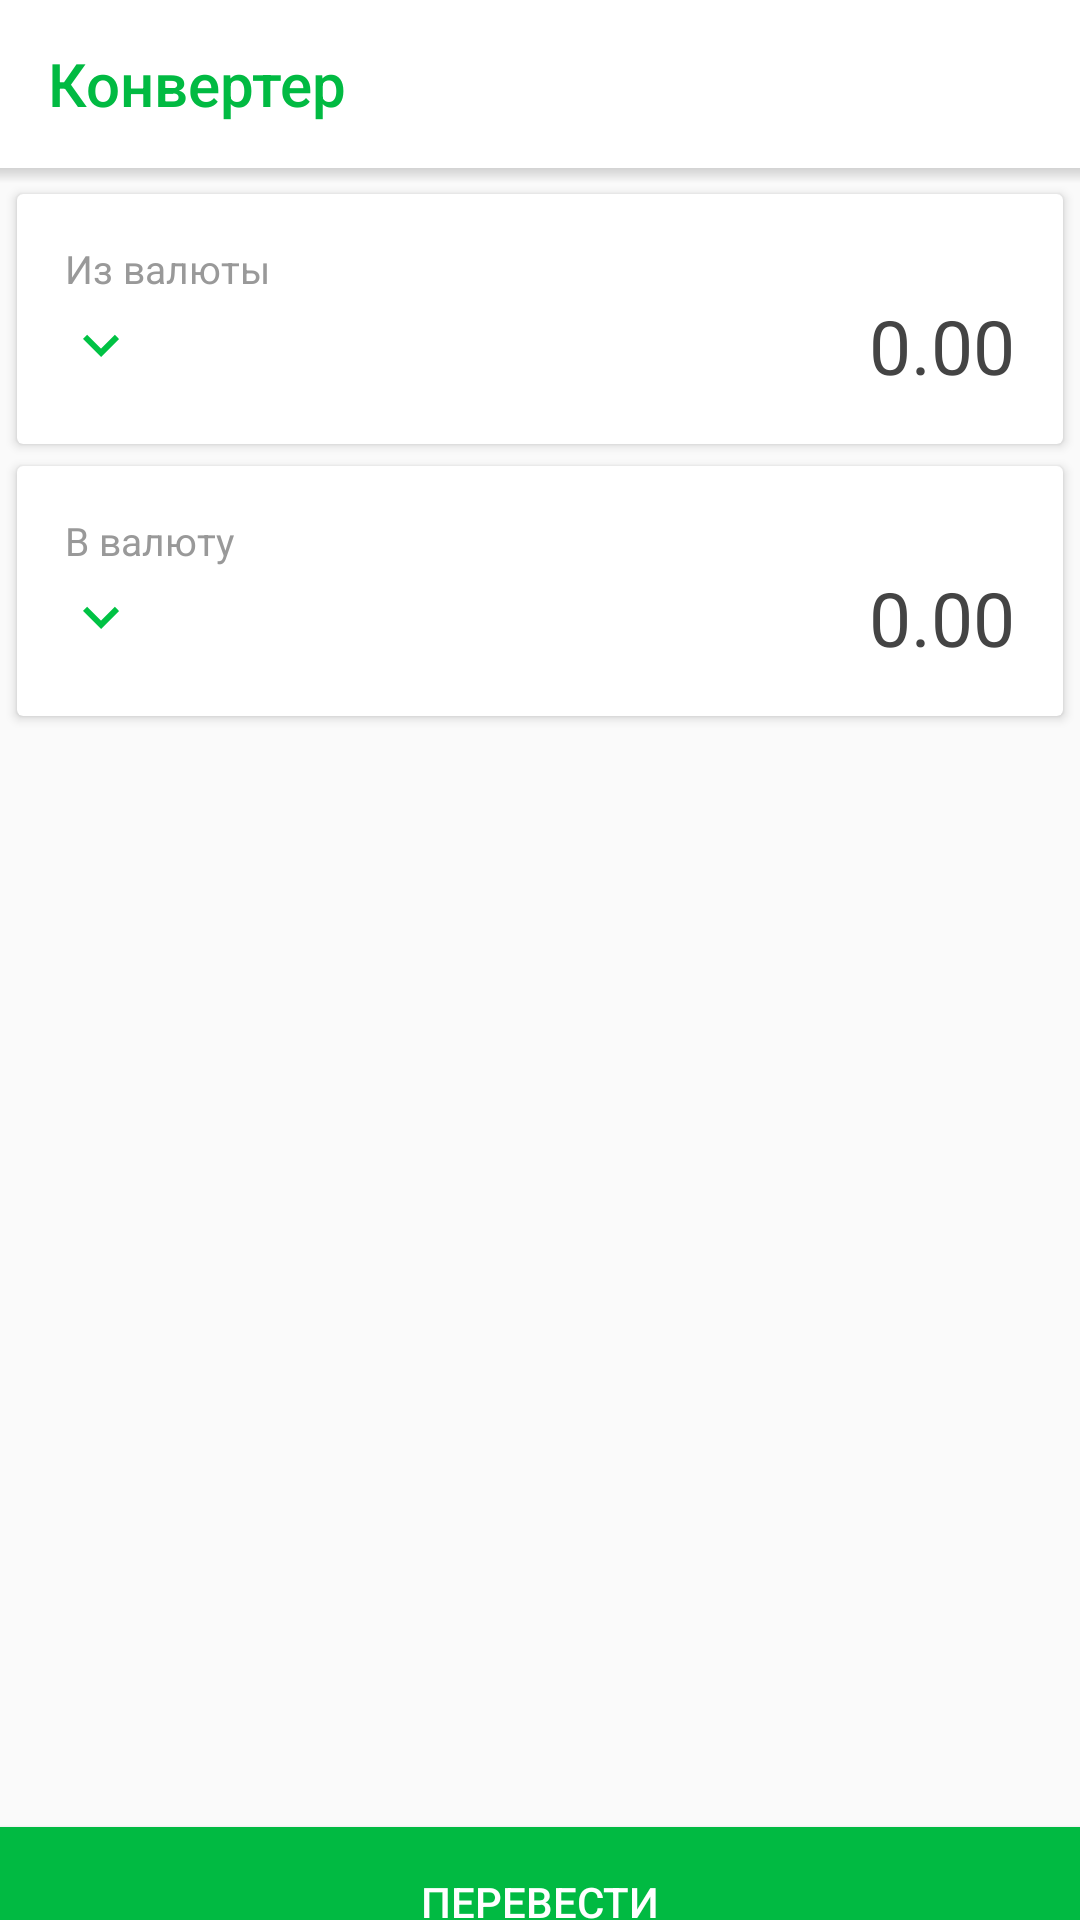

The Android layout XML behind this screen, and the referenced resources:
<!-- AndroidManifest.xml: application theme AppTheme -->
<!-- res/layout/activity_converter.xml -->
<?xml version="1.0" encoding="utf-8"?>
<LinearLayout xmlns:android="http://schemas.android.com/apk/res/android"
    xmlns:app="http://schemas.android.com/apk/res-auto"
    xmlns:tools="http://schemas.android.com/tools"
    android:layout_width="match_parent"
    android:layout_height="match_parent"
    android:focusableInTouchMode="true"
    android:orientation="vertical"
    tools:context=".ui.activity.ConverterActivity">

    <android.support.v7.widget.Toolbar
        android:id="@+id/toolbar"
        android:layout_width="match_parent"
        android:layout_height="?attr/actionBarSize"
        android:background="@android:color/white"
        app:title="@string/app_name"
        app:titleTextColor="@color/colorPrimary" />

    <View
        android:layout_width="match_parent"
        android:layout_height="5dp"
        android:background="@drawable/bg_toolbar_shadow" />

    <android.support.v7.widget.CardView
        android:layout_width="match_parent"
        android:layout_height="wrap_content"
        android:layout_marginLeft="3dp"
        android:layout_marginRight="3dp"
        app:cardUseCompatPadding="true">

        <LinearLayout
            android:layout_width="match_parent"
            android:layout_height="match_parent"
            android:layout_margin="16dp"
            android:orientation="vertical">

            <LinearLayout
                android:layout_width="match_parent"
                android:layout_height="wrap_content"
                android:orientation="horizontal">

                <TextView
                    style="@style/ConverterTitle"
                    android:layout_width="0dp"
                    android:layout_height="wrap_content"
                    android:layout_weight="1"
                    android:text="@string/converter_from_currency" />

                <TextView
                    android:id="@+id/tvSourceRatio"
                    style="@style/ConverterTitle"
                    android:layout_width="wrap_content"
                    android:layout_height="wrap_content"
                    tools:text="1 USD = 0.8 EUR" />

            </LinearLayout>

            <LinearLayout
                android:layout_width="match_parent"
                android:layout_height="wrap_content"
                android:orientation="horizontal">

                <TextView
                    android:id="@+id/tvSourceCurrency"
                    style="@style/ConverterSelector"
                    android:layout_width="wrap_content"
                    android:layout_height="wrap_content"
                    tools:text="USD" />

                <EditText
                    android:id="@+id/etSourceSum"
                    style="@style/ConverterInput"
                    android:layout_width="0dp"
                    android:layout_height="wrap_content"
                    android:layout_weight="1"
                    android:gravity="end"
                    android:text="0.00"
                    tools:ignore="HardcodedText" />

            </LinearLayout>

        </LinearLayout>

    </android.support.v7.widget.CardView>

    <android.support.v7.widget.CardView
        android:layout_width="match_parent"
        android:layout_height="wrap_content"
        android:layout_marginLeft="3dp"
        android:layout_marginRight="3dp"
        app:cardUseCompatPadding="true">

        <LinearLayout
            android:layout_width="match_parent"
            android:layout_height="match_parent"
            android:layout_margin="16dp"
            android:orientation="vertical">

            <LinearLayout
                android:layout_width="match_parent"
                android:layout_height="wrap_content"
                android:orientation="horizontal">

                <TextView
                    android:id="@+id/tvFromTitle"
                    style="@style/ConverterTitle"
                    android:layout_width="0dp"
                    android:layout_height="wrap_content"
                    android:layout_weight="1"
                    android:text="@string/converter_to_currency" />

                <TextView
                    android:id="@+id/tvDestRatio"
                    style="@style/ConverterTitle"
                    android:layout_width="wrap_content"
                    android:layout_height="wrap_content"
                    tools:text="1 EUR = 1.25 USD" />

            </LinearLayout>

            <LinearLayout
                android:layout_width="match_parent"
                android:layout_height="wrap_content"
                android:orientation="horizontal">

                <TextView
                    android:id="@+id/tvDestCurrency"
                    style="@style/ConverterSelector"
                    android:layout_width="wrap_content"
                    android:layout_height="wrap_content"
                    tools:text="EUR" />

                <EditText
                    android:id="@+id/etDestSum"
                    style="@style/ConverterInput"
                    android:layout_width="0dp"
                    android:layout_height="wrap_content"
                    android:layout_weight="1"
                    android:enabled="false"
                    android:gravity="end"
                    android:text="0.00"
                    tools:ignore="HardcodedText" />

            </LinearLayout>

        </LinearLayout>

    </android.support.v7.widget.CardView>

    <Button
        android:id="@+id/btnConvert"
        style="@style/ConverterButton"
        android:layout_width="match_parent"
        android:layout_height="150px"
        android:layout_marginTop="1100px"
        android:text="@string/converter_convert" />

</LinearLayout>
<!-- resources referenced by this layout -->
<resources>
  <color name="colorPrimary">#01ba42</color>
  <!-- drawable bg_toolbar_shadow (drawable) -->
  <?xml version="1.0" encoding="utf-8"?>
  <shape xmlns:android="http://schemas.android.com/apk/res/android"
         android:shape="rectangle">
      <gradient
          android:angle="90"
          android:endColor="#33333333"
          android:startColor="@android:color/transparent"/>
  </shape>
  <string name="app_name">Конвертер</string>
  <string name="converter_convert">Перевести</string>
  <string name="converter_from_currency">Из валюты</string>
  <string name="converter_to_currency">В валюту</string>
  <style name="ConverterButton">
          <item name="android:background">@drawable/bg_round_button</item>
          <item name="android:textColor">@android:color/white</item>
      </style>
  <style name="ConverterInput">
          <item name="android:background">@null</item>
          <item name="android:inputType">numberDecimal</item>
          <item name="android:maxLength">10</item>
          <item name="android:maxLines">1</item>
          <item name="android:textColor">@color/textDark</item>
          <item name="android:textSize">25sp</item>
      </style>
  <style name="ConverterSelector">
          <item name="android:background">?selectableItemBackground</item>
          <item name="android:clickable">true</item>
          <item name="android:drawableEnd">@drawable/ic_chevron_down</item>
          <item name="android:drawableRight">@drawable/ic_chevron_down</item>
          <item name="android:focusable">true</item>
          <item name="android:textColor">@color/textDark</item>
          <item name="android:textSize">25sp</item>
      </style>
  <style name="ConverterTitle">
          <item name="android:textColor">@color/textLight</item>
          <item name="android:textSize">13sp</item>
      </style>
  <style name="AppTheme" parent="Theme.AppCompat.Light.NoActionBar">
          <item name="colorPrimary">@color/colorPrimary</item>
          <item name="colorPrimaryDark">@color/colorPrimaryDark</item>
          <item name="colorAccent">@color/colorAccent</item>
      </style>
  <!-- drawable bg_round_button (drawable) -->
  <?xml version="1.0" encoding="utf-8"?>
  <selector xmlns:android="http://schemas.android.com/apk/res/android">
      <item android:drawable="@drawable/bg_round_button_pressed" android:state_pressed="true"/>
      <item android:drawable="@drawable/bg_round_button_normal"/>
  </selector>
  <color name="textDark">#444444</color>
  <!-- drawable ic_chevron_down (drawable) -->
  <?xml version="1.0" encoding="utf-8"?>
  <vector xmlns:android="http://schemas.android.com/apk/res/android"
          android:width="24dp"
          android:height="24dp"
          android:viewportHeight="24"
          android:viewportWidth="24">
      <path
          android:fillColor="#00c244"
          android:pathData="M7.41,8.58L12,13.17L16.59,8.58L18,10L12,16L6,10L7.41,8.58Z"/>
  </vector>
  <color name="textLight">#999999</color>
  <color name="colorPrimaryDark">#01a33a</color>
  <color name="colorAccent">#5771ff</color>
  <!-- drawable bg_round_button_pressed (drawable) -->
  <?xml version="1.0" encoding="utf-8"?>
  <shape xmlns:android="http://schemas.android.com/apk/res/android"
         android:shape="rectangle">
      <corners android:radius="3dp"/>
      <solid android:color="#00ac3c"/>
  </shape>
  <!-- drawable bg_round_button_normal (drawable) -->
  <?xml version="1.0" encoding="utf-8"?>
  <shape xmlns:android="http://schemas.android.com/apk/res/android"
         android:shape="rectangle">
      <corners android:radius="3dp"/>
      <solid android:color="#00c244"/>
  </shape>
</resources>
